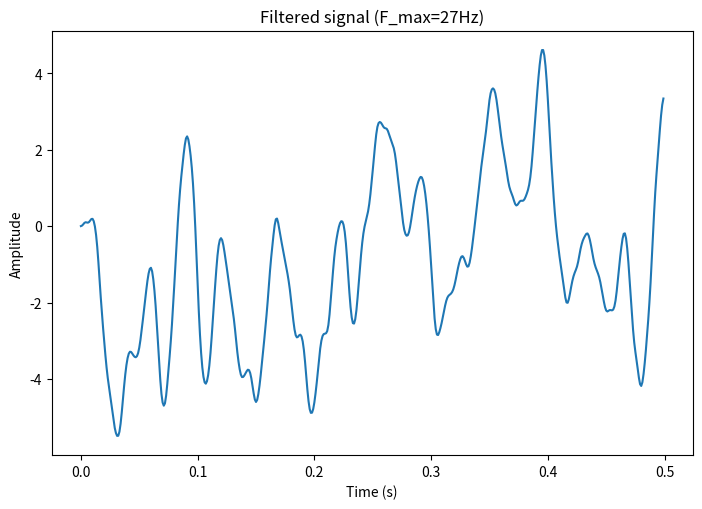
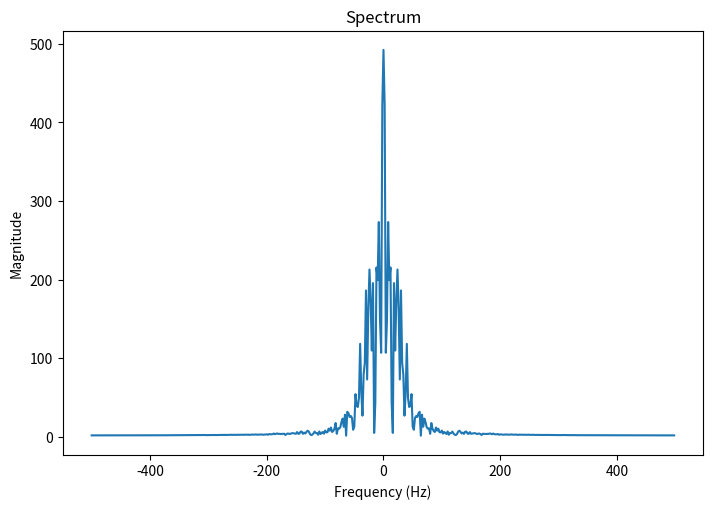
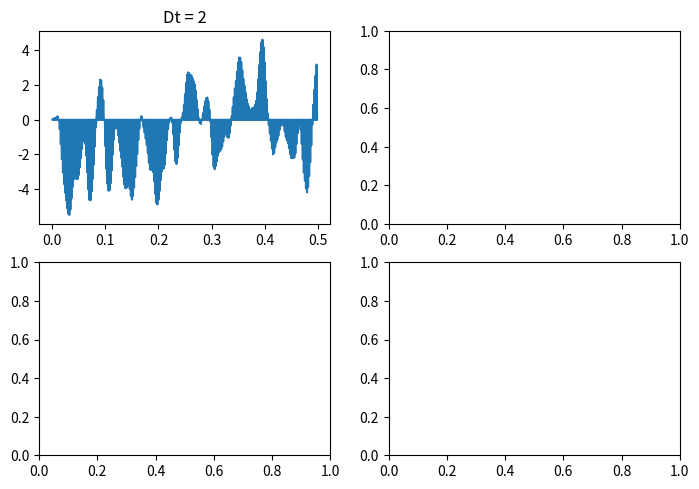
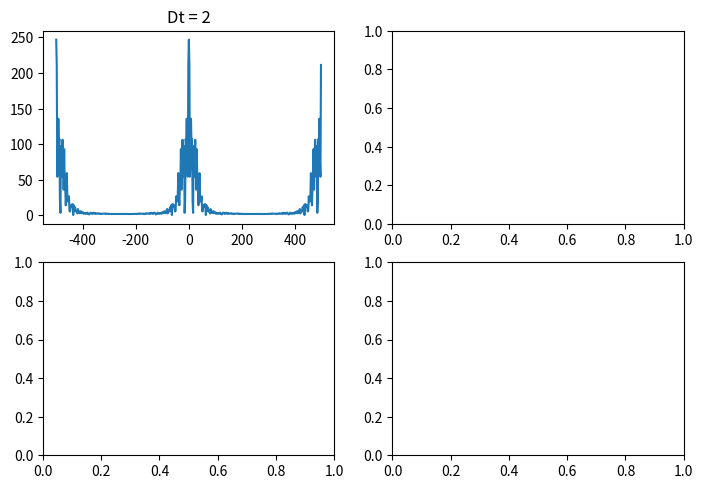
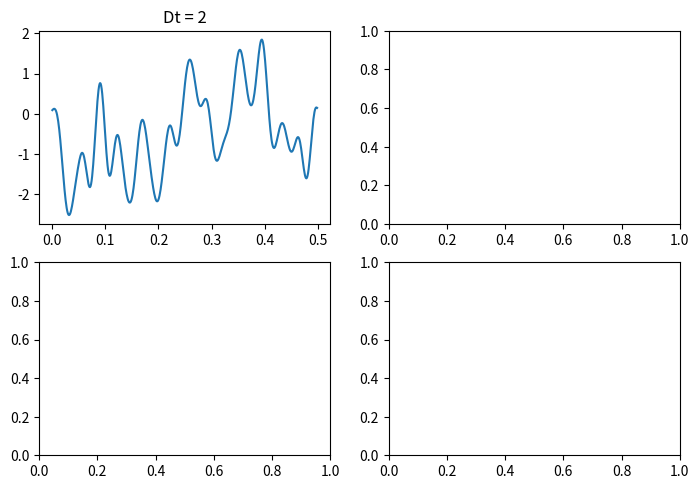
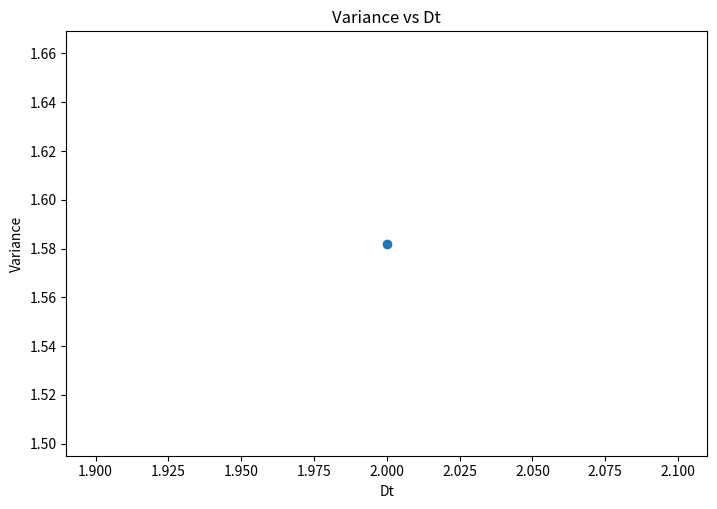
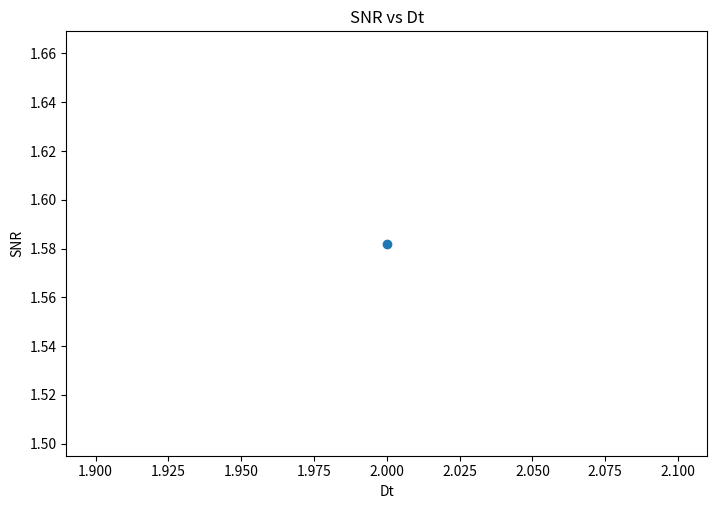
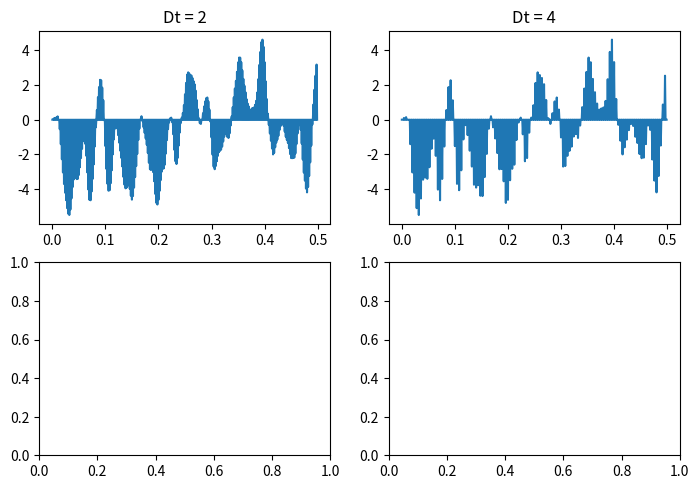
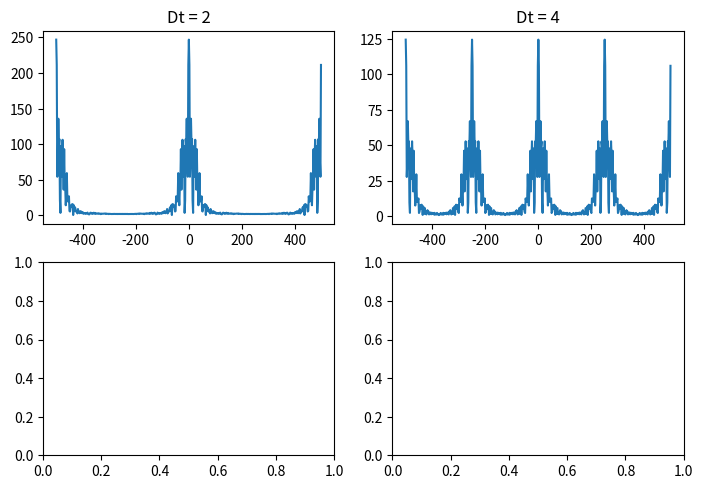
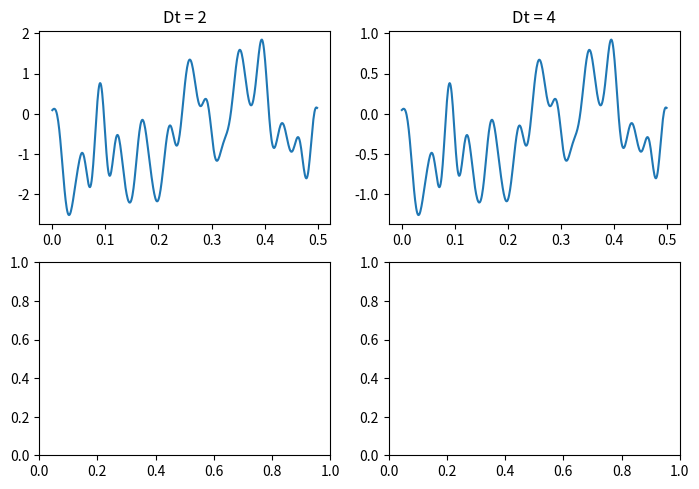
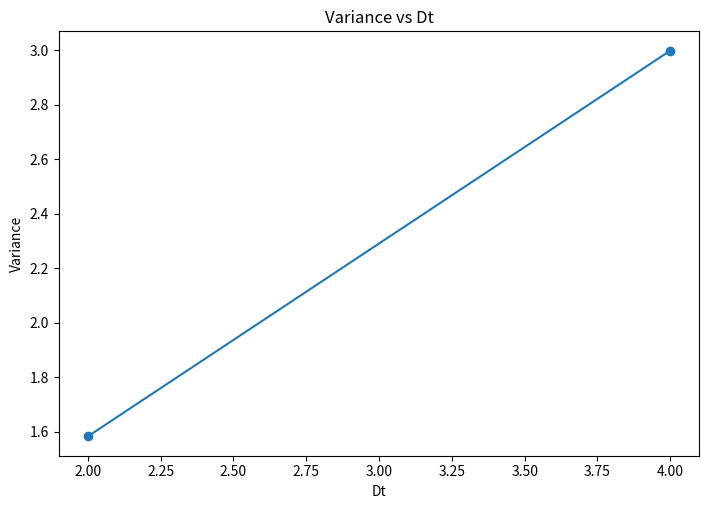
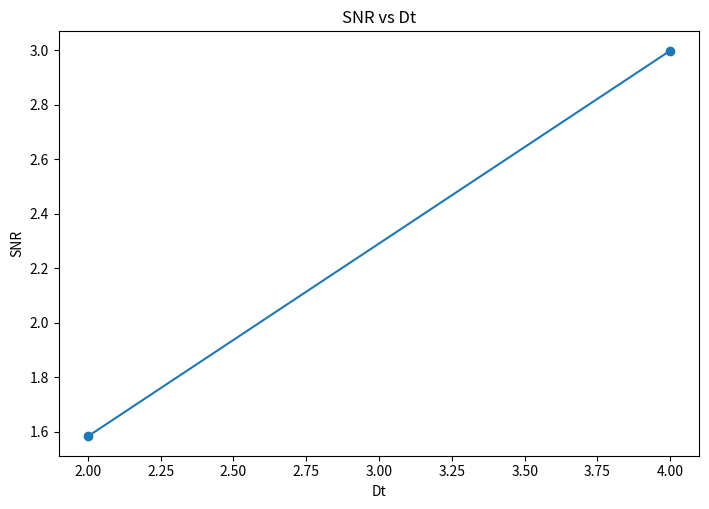
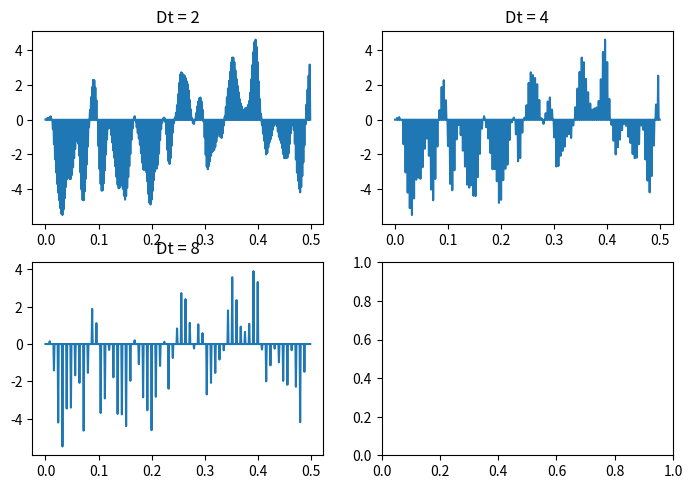
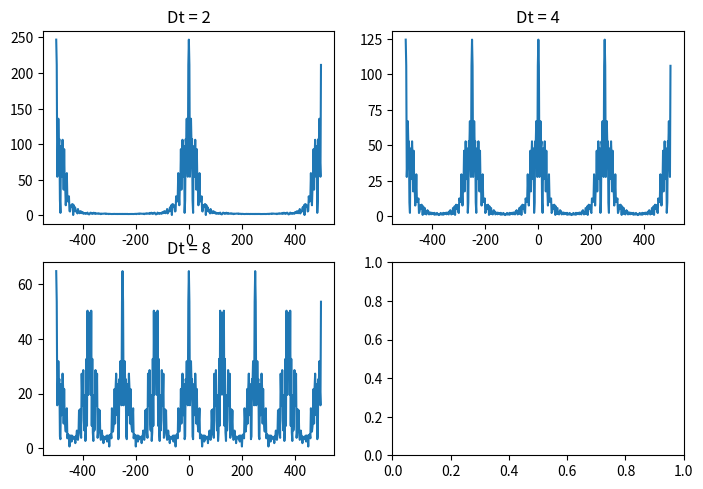
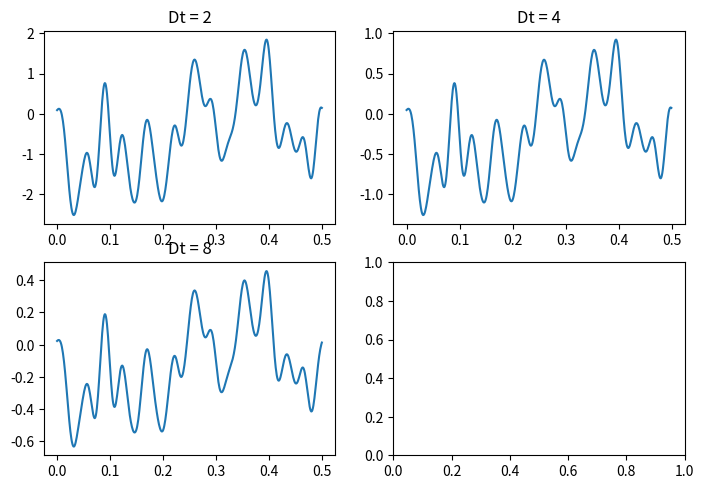
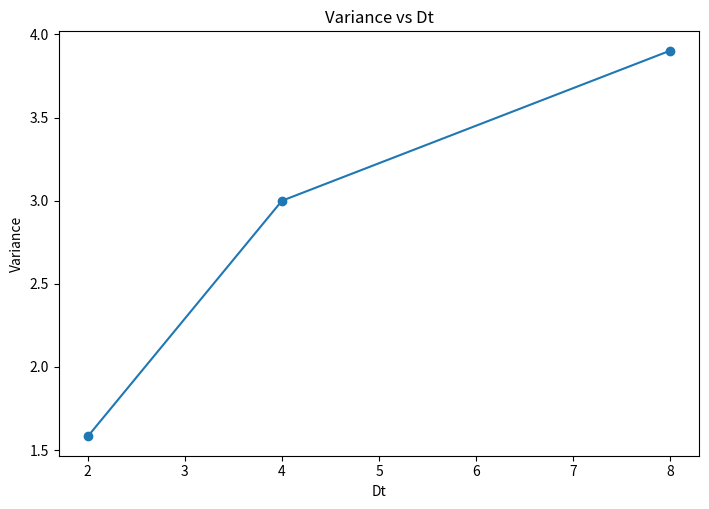

The matplotlib source for these figures, in order:
import numpy as np
import matplotlib.pyplot as plt
from scipy import signal, fft
from scipy.fft import fft, fftshift, fftfreq
import os

#праметри варіант 13
n = 500
Fs = 1000
F_max = 27
F_filter = 34

#створ папки figures
if not os.path.exists("figures"):
    os.makedirs("figures")


#-----ПРАКТИЧНА РОБОТА №2-----

#1. генерація випадкового сигналу
random_signal = np.random.normal(0, 10, n)

#2. часові відліки
time = np.arange(n) / Fs

#3. розрахунок ФНЧ (Butterworth)
w = F_max / (Fs / 2)   #нормована частота

sos = signal.butter(3, w, 'low', output='sos')

#4. фільтрація сигналу
filtered_signal = signal.sosfilt(sos, random_signal)

#функція побудови графіку
def plot_graph(x, y, name, xlabel, ylabel):
    fig, ax = plt.subplots(figsize=(21/2.54, 14/2.54))
    ax.plot(x, y)
    ax.set_xlabel(xlabel)
    ax.set_ylabel(ylabel)
    plt.title(name)
    fig.savefig(f'./figures/{name}.png', dpi=600)
    plt.close()

#5. побудова сигналу
plot_graph(time, filtered_signal,"Filtered signal (F_max=27Hz)","Time (s)","Amplitude")

#6. розрахунок спектру
spectrum = fft(filtered_signal)
freqs = fftfreq(n, d=1/Fs)


#7. побудова спектру
plot_graph(fftshift(freqs), np.abs(fftshift(spectrum)),
           "Spectrum", "Frequency (Hz)", "Magnitude")

print("Графіки пр 2 успішно збережені у папку figures")



#-----ПРАКТИЧНА РОБОТА №3-----

Dt_values = [2, 4, 8, 16]

discrete_signals = []
discrete_spectrums = []
restored_signals = []
variances = []
snr_values = []


#частоти для спектру
freqs = fftfreq(n, d=1/Fs)
freqs_shifted = fftshift(freqs)

#---- Основний цикл ----
for Dt in Dt_values:

    #1. дискретний сигнал
    discrete_signal = np.zeros(n)

    for i in range(int(n / Dt)):
        discrete_signal[i * Dt] = filtered_signal[i * Dt]

    discrete_signals.append(discrete_signal)

    #2. спектр
    spectrum = fft(discrete_signal)
    discrete_spectrums.append(np.abs(fftshift(spectrum)))

    #3. відновлення сигналу
    w = F_filter / (Fs / 2)
    sos = signal.butter(3, w, 'low', output='sos')
    restored = signal.sosfiltfilt(sos, discrete_signal)
    restored_signals.append(restored)

    #4. похибка
    error = restored - filtered_signal

    var_signal = np.var(filtered_signal)
    var_error = np.var(error)

    variances.append(var_error)
    snr_values.append(var_signal / var_error if var_signal != 0 else 0)

    #--- Графік1: Дискретні сигнали ---
    fig, ax = plt.subplots(2, 2, figsize=(21 / 2.54, 14 / 2.54))
    for axis, sig, dt in zip(ax.flat, discrete_signals, Dt_values):
        axis.plot(time, sig)
        axis.set_title(f"Dt = {dt}")
    fig.savefig('./figures/discrete_signals.png', dpi=600)
    plt.close()

    #--- Графік2: Спектри ---
    fig, ax = plt.subplots(2, 2, figsize=(21 / 2.54, 14 / 2.54))
    for axis, spec, dt in zip(ax.flat, discrete_spectrums, Dt_values):
        axis.plot(freqs_shifted, spec)
        axis.set_title(f"Dt = {dt}")
    fig.savefig('./figures/discrete_spectrums.png', dpi=600)
    plt.close()

    #--- Графік3: Відновлені сигнали ---
    fig, ax = plt.subplots(2, 2, figsize=(21 / 2.54, 14 / 2.54))
    for axis, sig, dt in zip(ax.flat, restored_signals, Dt_values):
        axis.plot(time, sig)
        axis.set_title(f"Dt = {dt}")
    fig.savefig('./figures/restored_signals.png', dpi=600)
    plt.close()

    #--- Графік4: Дисперсія ---
    plt.figure(figsize=(21 / 2.54, 14 / 2.54))
    plt.plot(Dt_values[:len(variances)], variances, marker='o')
    plt.title("Variance vs Dt")
    plt.xlabel("Dt")
    plt.ylabel("Variance")
    plt.savefig('./figures/variance_vs_dt.png', dpi=600)
    plt.close()

    #--- Графік5: SNR ---
    plt.figure(figsize=(21 / 2.54, 14 / 2.54))
    plt.plot(Dt_values[:len(variances)], variances, marker='o')
    plt.title("SNR vs Dt")
    plt.xlabel("Dt")
    plt.ylabel("SNR")
    plt.savefig('./figures/snr_vs_dt.png', dpi=600)
    plt.close()

    print("Практична робота №3. Усі графіки збережені у папку figures")
